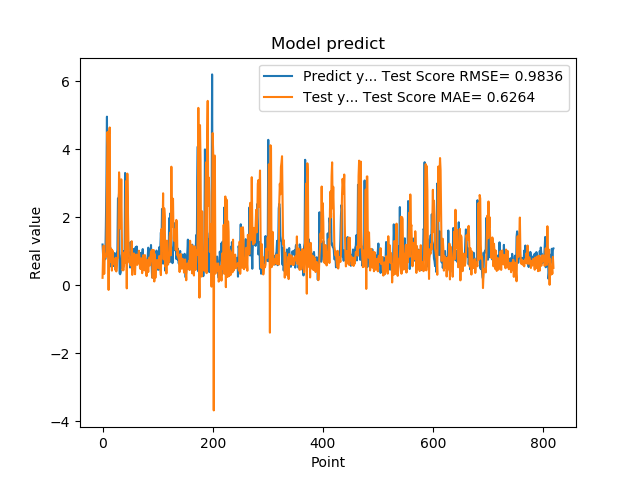

Values plotted in this chart, from the file beside it:
1.201630949974060059e+00, 2.212039395387359053e-01
8.802530169486999512e-01, 9.042528088134443864e-01
8.531429767608642578e-01, 1.170351656453986200e+00
7.591750025749206543e-01, 3.356055287219039673e-01
1.005007982254028320e+00, 8.522168366185171040e-01
7.687720060348510742e-01, 8.982212106891581671e-01
1.740013241767883301e+00, 8.336078748435561403e-01
2.913533687591552734e+00, 1.018511261830380876e+00
4.963075160980224609e+00, 3.031716584492127442e+00
1.471215128898620605e+00, 4.512247897663378637e+00
1.000648975372314453e+00, 4.069082905073696743e+00
8.220189809799194336e-01, -1.342150224100995548e-01
9.362199902534482643e-01, 4.461125920954366109e+00
5.486897230148315430e-01, 4.645244402736454781e+00
1.111255049705505371e+00, 1.184456763735125095e+00
7.148039937019348145e-01, 6.839091002963204602e-01
1.052167057991027832e+00, 1.065661030915426855e+00
8.955980539321898304e-01, 4.331987039292893304e-01
7.769405245780944824e-01, 1.024182557951241801e+00
5.699509978294372559e-01, 6.215067003383238919e-01
8.244060277938842773e-01, 6.770026227119929629e-01
5.800840258598327637e-01, 7.635317428700927334e-01
9.488009810447691761e-01, 7.809740530563269445e-01
7.918390035629272461e-01, 4.571135636046491091e-01
6.937990188598632812e-01, 8.115706125185633280e-01
6.834830045700073242e-01, 4.096104906937837464e-01
9.433320164680479847e-01, 6.064553994223716993e-01
1.032713770866394043e+00, 7.760857303383070782e-01
2.556216001510620117e+00, 8.092279803979421926e-01
2.464895963668823242e+00, 1.785056256594446555e+00
2.728049993515014204e+00, 3.325440032987199590e+00
3.558506965637206476e-01, 2.927178965934368549e+00
3.262020051479339600e-01, 2.920254648880695747e+00
3.781589865684509277e-01, 1.668694509000733905e+00
6.306380033493041992e-01, 3.119057545416698662e+00
8.854129910469055176e-01, 1.627146542681427999e+00
9.743152856826782227e-01, 4.428218908957568534e-01
7.307389974594116211e-01, 4.744537457546082471e-01
9.521890282630921520e-01, 4.420186859305086369e-01
1.011654973030090332e+00, 5.739595673125210684e-01
7.643579840660095215e-01, 9.757015997769969973e-01
3.306220054626464844e+00, 6.743124912942854987e-01
7.543110251426696777e-01, 2.309349748550075798e+00
1.409499049186706321e+00, 3.072308753811905824e+00
6.401469707489013672e-01, -8.929402509058699533e-02
8.640019893646240234e-01, 3.287316913599830137e+00
8.469420075416564941e-01, 2.312706847250020736e+00
7.976629734039306641e-01, 1.283446306633258649e+00
9.555831551551821068e-01, 8.699434146420087499e-01
9.546210169792175293e-01, 6.648819040596096741e-01
5.251880288124084473e-01, 8.169989370679654472e-01
1.275226235389709695e+00, 5.874680545720410985e-01
8.355640172958374023e-01, 7.551143577731905809e-01
7.640249729156494141e-01, 1.298668759497957570e+00
4.752210080623626154e-01, 3.066705651828638413e-01
7.414129972457885742e-01, 7.812691949591743512e-01
1.069700956344604492e+00, 8.020182622817332296e-01
7.892770171165466309e-01, 9.403308306685188578e-01
6.914690136909484863e-01, 6.298231531714624243e-01
7.093830108642578125e-01, 3.267574998206131398e-01
1.115731000900268555e+00, 7.607889822336596497e-01
... 759 more rows
